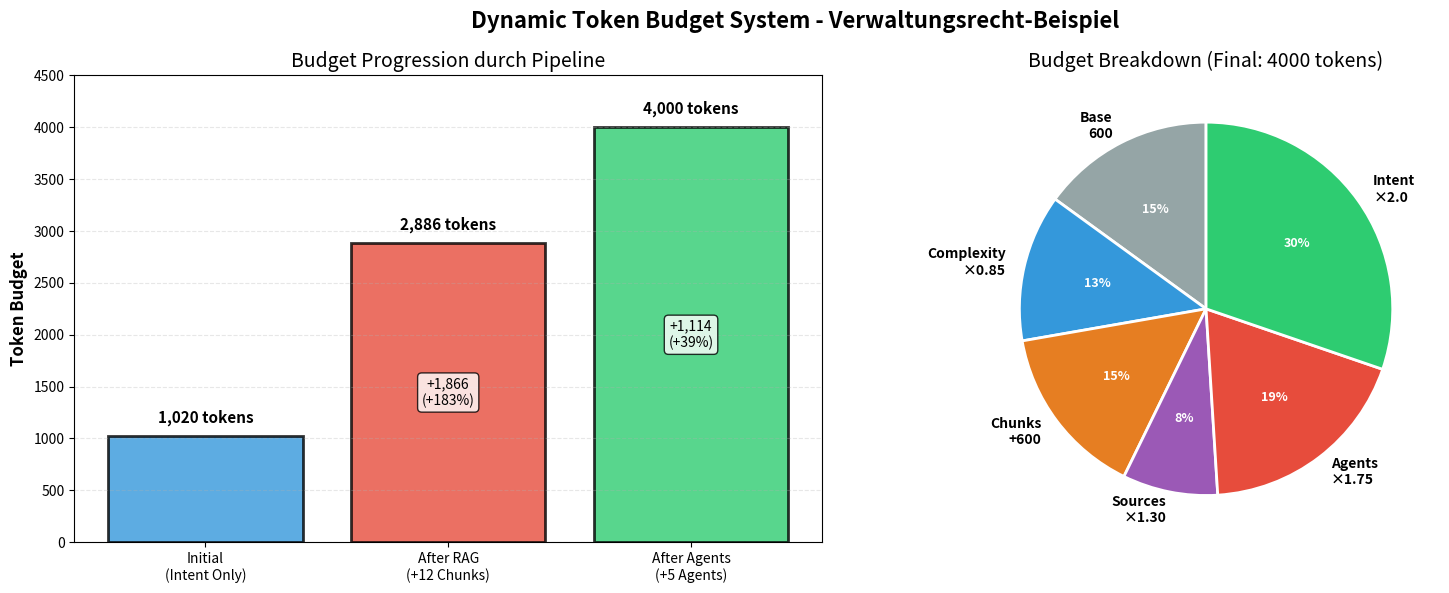

Python code for this plot: (Note: this script raises an exception after producing the figure.)
#!/usr/bin/env python3
"""
Token Budget Visualizer - Zeigt Budget-Progression grafisch
============================================================
"""

import matplotlib.pyplot as plt
import matplotlib.patches as mpatches
from matplotlib.patches import FancyBboxPatch
import numpy as np

# Verwaltungsrecht-Beispiel
steps = ['Initial\n(Intent Only)', 'After RAG\n(+12 Chunks)', 'After Agents\n(+5 Agents)']
budgets = [1020, 2886, 4000]
colors = ['#3498db', '#e74c3c', '#2ecc71']

# Figure erstellen
fig, (ax1, ax2) = plt.subplots(1, 2, figsize=(16, 6))
fig.suptitle('Dynamic Token Budget System - Verwaltungsrecht-Beispiel', fontsize=16, fontweight='bold')

# Plot 1: Budget Progression
bars = ax1.bar(steps, budgets, color=colors, alpha=0.8, edgecolor='black', linewidth=2)
ax1.set_ylabel('Token Budget', fontsize=12, fontweight='bold')
ax1.set_title('Budget Progression durch Pipeline', fontsize=14)
ax1.set_ylim(0, 4500)
ax1.grid(axis='y', alpha=0.3, linestyle='--')

# Werte auf Bars anzeigen
for i, (bar, budget) in enumerate(zip(bars, budgets)):
    height = bar.get_height()
    ax1.text(bar.get_x() + bar.get_width()/2., height + 100,
             f'{budget:,} tokens',
             ha='center', va='bottom', fontsize=11, fontweight='bold')
    
    if i > 0:
        delta = budget - budgets[i-1]
        ax1.text(bar.get_x() + bar.get_width()/2., height/2,
                 f'+{delta:,}\n(+{(delta/budgets[i-1]*100):.0f}%)',
                 ha='center', va='center', fontsize=10, 
                 bbox=dict(boxstyle='round', facecolor='white', alpha=0.8))

# Plot 2: Budget Breakdown
categories = ['Base\n600', 'Complexity\n×0.85', 'Chunks\n+600', 'Sources\n×1.30', 'Agents\n×1.75', 'Intent\n×2.0']
contributions = [600, 510, 600, 330, 750, 1210]  # Approximiert für Visualisierung
colors2 = ['#95a5a6', '#3498db', '#e67e22', '#9b59b6', '#e74c3c', '#2ecc71']

wedges, texts, autotexts = ax2.pie(contributions, labels=categories, autopct='%1.0f%%',
                                     colors=colors2, startangle=90,
                                     wedgeprops=dict(edgecolor='white', linewidth=2))

ax2.set_title('Budget Breakdown (Final: 4000 tokens)', fontsize=14)

# Text formatting
for text in texts:
    text.set_fontsize(10)
    text.set_fontweight('bold')

for autotext in autotexts:
    autotext.set_color('white')
    autotext.set_fontsize(9)
    autotext.set_fontweight('bold')

plt.tight_layout()
plt.savefig('c:/VCC/veritas/docs/token_budget_visualization.png', dpi=300, bbox_inches='tight')
print("✅ Visualization saved: docs/token_budget_visualization.png")
plt.show()
